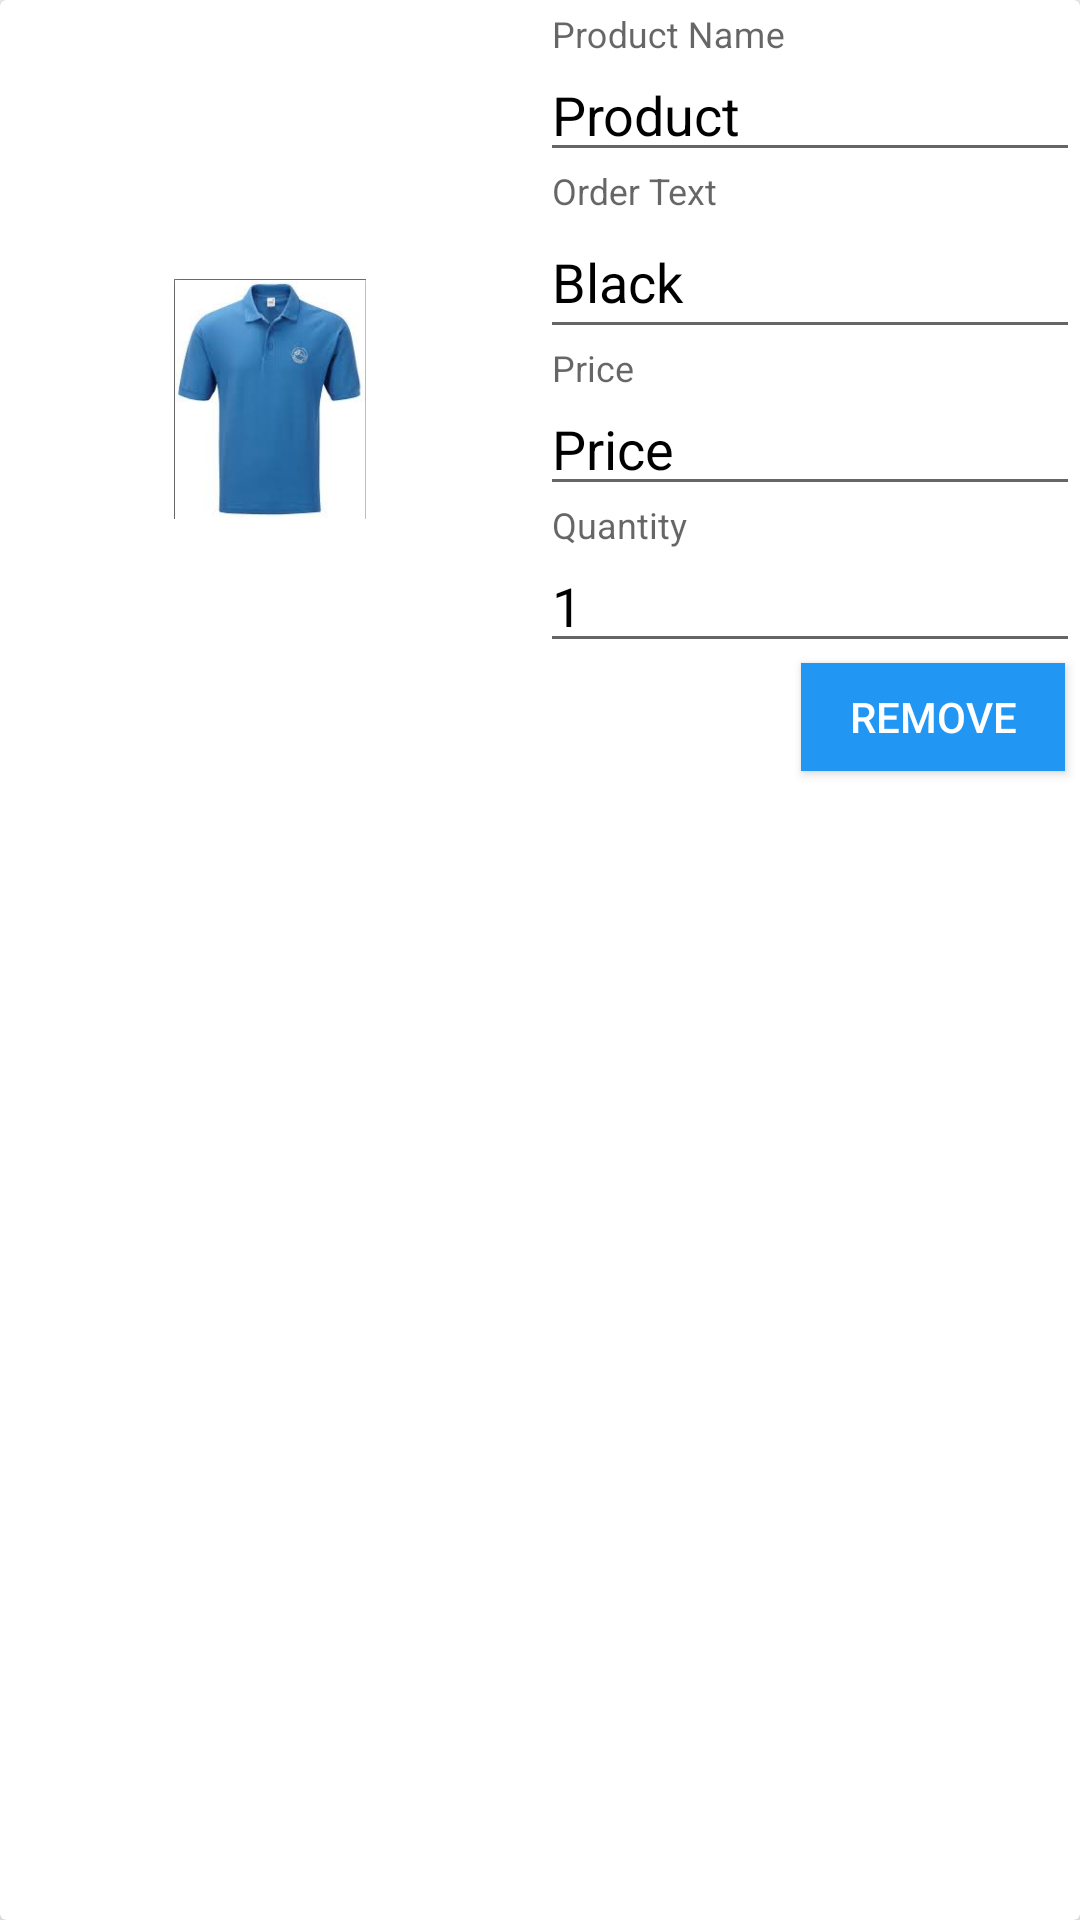

Reconstruct the res/layout file that produces this screen, plus the resources it refers to.
<!-- AndroidManifest.xml: application theme AppTheme -->
<!-- res/layout/card_order.xml -->
<android.support.v7.widget.CardView xmlns:android="http://schemas.android.com/apk/res/android"
    xmlns:card_view="http://schemas.android.com/apk/res-auto"
    android:id="@+id/order_product_view"
    android:layout_width="match_parent"
    android:layout_height="wrap_content"
    android:layout_marginBottom="@dimen/card_margin_bottom"
    android:layout_marginLeft="@dimen/card_margin_left"
    android:layout_marginRight="@dimen/card_margin_right"
    android:layout_marginTop="2dp"
    card_view:cardBackgroundColor="@color/card_background"
    card_view:cardCornerRadius="@dimen/card_margin_bottom"
    card_view:cardElevation="@dimen/card_elevation">

    <LinearLayout
        android:layout_width="match_parent"
        android:layout_height="wrap_content"
        android:orientation="vertical"
        android:weightSum="1.0">

        <LinearLayout
            android:id="@+id/upper"
            android:layout_width="match_parent"
            android:layout_height="wrap_content"
            android:layout_marginTop="5dp"
            android:layout_weight="0.6"
            android:orientation="horizontal"
            android:weightSum="1.0">

            <ImageView
                android:id="@+id/image_card_order_product"
                android:layout_width="match_parent"
                android:layout_height="@dimen/card_product_image_height"
                android:layout_marginTop="20dp"
                android:layout_gravity="center"
                android:layout_weight="0.5"
                android:scaleType="fitCenter"
                android:src="@drawable/sample_product" />

            <LinearLayout
                android:layout_width="match_parent"
                android:layout_height="wrap_content"
                android:layout_weight="0.5"
                android:orientation="vertical">

                <android.support.design.widget.TextInputLayout
                    android:layout_width="match_parent"
                    android:layout_height="wrap_content">

                    <EditText
                        android:id="@+id/text_card_order_product_name"
                        android:layout_width="match_parent"
                        android:layout_height="wrap_content"
                        android:layout_centerHorizontal="true"
                        android:hint="Product Name"
                        android:text="Product " />
                </android.support.design.widget.TextInputLayout>

                <android.support.design.widget.TextInputLayout
                    android:layout_width="match_parent"
                    android:layout_height="wrap_content">

                    <EditText
                        android:id="@+id/text_card_order_order_des"
                        android:layout_width="match_parent"
                        android:layout_height="48dp"
                        android:layout_gravity="left"
                        android:editable="false"
                        android:hint="Order Text"
                        android:text="Black" />
                </android.support.design.widget.TextInputLayout>

                <android.support.design.widget.TextInputLayout
                    android:layout_width="match_parent"
                    android:layout_height="wrap_content">

                    <EditText
                        android:id="@+id/text_card_order_product_price"
                        android:layout_width="match_parent"
                        android:layout_height="wrap_content"
                        android:layout_below="@+id/product_text"
                        android:hint="Price"
                        android:text="Price" />
                </android.support.design.widget.TextInputLayout>
                <android.support.design.widget.TextInputLayout
                    android:layout_width="match_parent"
                    android:layout_height="wrap_content">

                    <EditText
                        android:id="@+id/text_card_order_product_quantity"
                        android:layout_width="match_parent"
                        android:layout_height="wrap_content"
                        android:layout_below="@+id/product_text"
                        android:hint="Quantity"
                        android:inputType="number"
                        android:text="1" />
                </android.support.design.widget.TextInputLayout>

            </LinearLayout>
        </LinearLayout>

        <Button
            android:id="@+id/button_card_order_remove"
            android:layout_width="wrap_content"
            android:layout_height="36dp"
            android:layout_gravity="right"
            android:layout_marginBottom="5dp"
            android:layout_marginRight="5dp"
            android:layout_weight="0.5"
            android:background="@color/button_background"
            android:elevation="2dp"
            android:text="Remove"
            android:textColor="@color/textColorWhite" />
    </LinearLayout>
</android.support.v7.widget.CardView>
<!-- resources referenced by this layout -->
<resources>
  <color name="button_background">#2196F3</color>
  <color name="card_background">#FFFFFF</color>
  <color name="textColorWhite">#FFFFFF</color>
  <dimen name="card_elevation">5dp</dimen>
  <dimen name="card_margin_bottom">2dp</dimen>
  <dimen name="card_margin_left">16dp</dimen>
  <dimen name="card_margin_right">16dp</dimen>
  <dimen name="card_product_image_height">80dp</dimen>
  <!-- drawable sample_product: png bitmap (drawable, 203438 bytes) -->
  <style name="AppTheme" parent="Theme.AppCompat.Light.NoActionBar">
          
          <item name="colorPrimary">@color/colorPrimary</item>
          <item name="colorPrimaryDark">@color/colorPrimaryDark</item>
          <item name="android:textColorPrimary">@color/textColorBlack</item>
          <item name="colorAccent">@color/colorAccent</item>
          <item name="windowActionBar">false</item>
          <item name="windowNoTitle">true</item>
      </style>
  <color name="colorPrimary">#FF3127F7</color>
  <color name="colorPrimaryDark">#0000cc</color>
  <color name="textColorBlack">#000000</color>
  <color name="colorAccent">#c8e8ff</color>
</resources>
